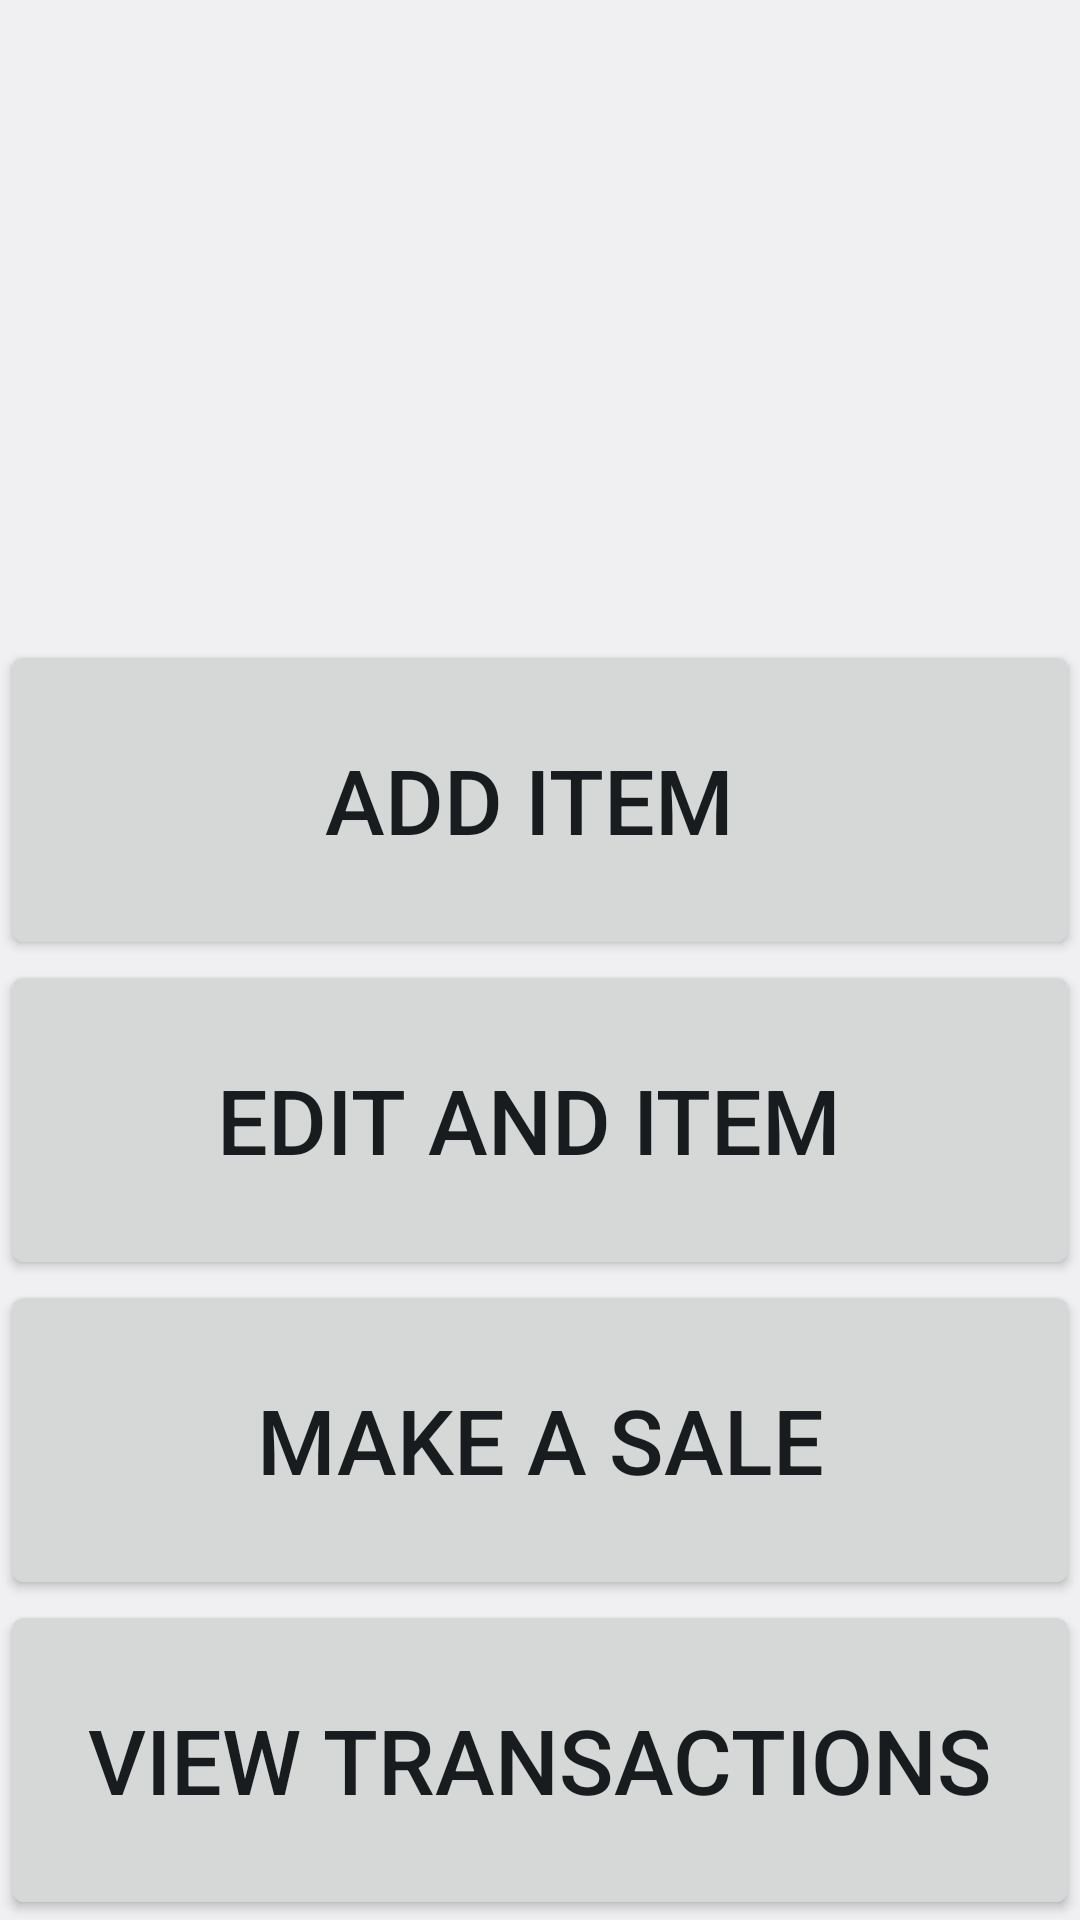

Reconstruct the res/layout file that produces this screen, plus the resources it refers to.
<!-- AndroidManifest.xml: application theme AppTheme -->
<!-- res/layout/activity_main.xml -->
<?xml version="1.0" encoding="utf-8"?>
<LinearLayout xmlns:android="http://schemas.android.com/apk/res/android"
    xmlns:tools="http://schemas.android.com/tools"
    android:layout_width="match_parent"
    android:layout_height="match_parent"
    android:layout_margin="15dp"
    android:orientation="vertical"
    tools:context="com.homestudy.sqliteinventoryproject.MainActivity">

    <ImageView
        android:layout_width="match_parent"
        android:src="@drawable/ringpic"
        android:layout_height="0dp"
        android:layout_weight="2" />

    <Button
        android:textSize="30sp"
        android:id="@+id/btnAddItem"

        android:layout_width="match_parent"

        android:layout_height="0dp"

        android:layout_weight="1"
        android:text="Add Item " />

    <Button
        android:id="@+id/btnEdit"
        android:textSize="30sp"

        android:layout_width="match_parent"
        android:layout_height="0dp"
        android:layout_weight="1"

        android:text="Edit and Item " />

    <Button
        android:id="@+id/btnSale"
        android:textSize="30sp"

        android:layout_width="match_parent"
        android:layout_height="0dp"
        android:layout_weight="1"

        android:text="Make a Sale" />

    <Button
        android:id="@+id/btnTransaction"
        android:textSize="30sp"

        android:layout_width="match_parent"
        android:layout_height="0dp"
        android:layout_weight="1"

        android:text="View transactions" />
</LinearLayout>
<!-- resources referenced by this layout -->
<resources>
  <style name="AppTheme" parent="android:Theme.DeviceDefault.Light">
          
          <item name="colorPrimary">@color/colorPrimary</item>
          <item name="colorPrimaryDark">@color/colorPrimaryDark</item>
          <item name="colorAccent">@color/colorAccent</item>
          <item name="android:colorPrimary">@color/primary_material_light</item>
      </style>
  <color name="colorPrimary">#3F51B5</color>
  <color name="colorPrimaryDark">#0e0c0c</color>
  <color name="colorAccent">#FF4081</color>
  <color name="primary_material_light">#009688</color>
</resources>
